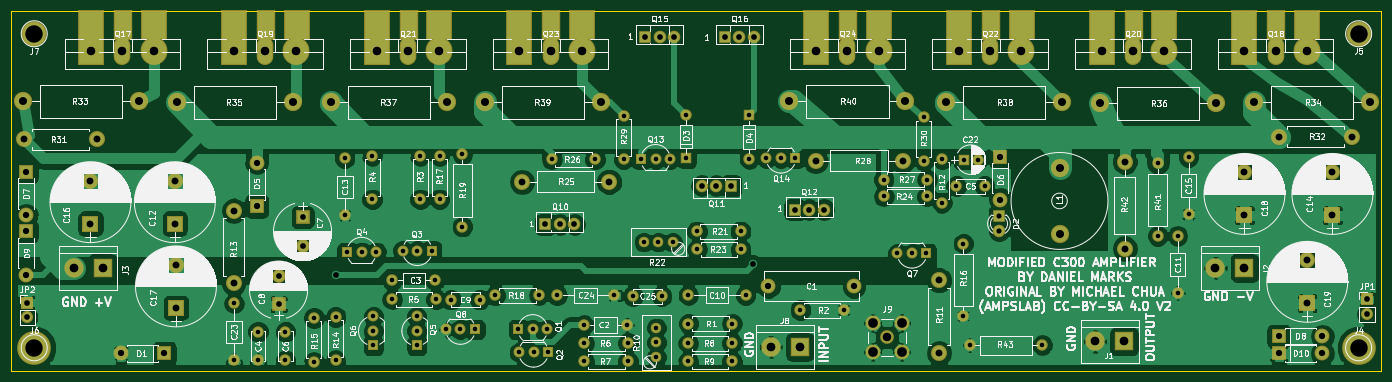
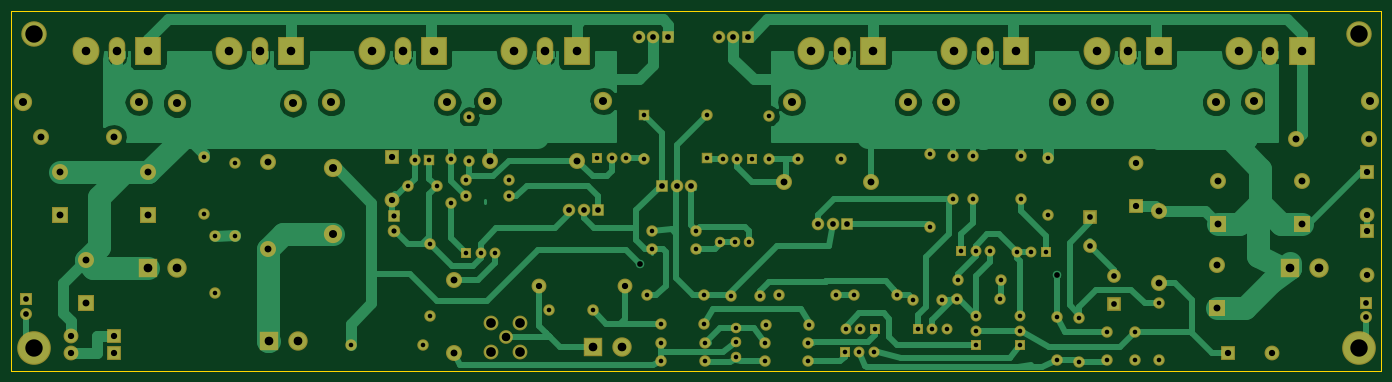
Circuit board: 8 layer files. Board 240.0 x 63.0 mm.
- bottom_copper: PowerampC300-B.Cu.gbr (66248 bytes)
- bottom_mask: PowerampC300-B.Mask.gbr (8071 bytes)
- bottom_silk: PowerampC300-B.SilkS.gbr (265 bytes)
- outline: PowerampC300-Edge.Cuts.gbr (489 bytes)
- top_copper: PowerampC300-F.Cu.gbr (155661 bytes)
- top_mask: PowerampC300-F.Mask.gbr (8804 bytes)
- top_silk: PowerampC300-F.SilkS.gbr (251083 bytes)
- drill: PowerampC300.drl (3489 bytes)

=== bottom_copper: PowerampC300-B.Cu.gbr (66248 bytes, source omitted) ===
=== bottom_mask: PowerampC300-B.Mask.gbr (8071 bytes, source omitted) ===
=== bottom_silk: PowerampC300-B.SilkS.gbr ===
G04 #@! TF.FileFunction,Legend,Bot*
%FSLAX46Y46*%
G04 Gerber Fmt 4.6, Leading zero omitted, Abs format (unit mm)*
G04 Created by KiCad (PCBNEW 4.0.7) date 10/16/20 16:11:55*
%MOMM*%
%LPD*%
G01*
G04 APERTURE LIST*
%ADD10C,0.100000*%
G04 APERTURE END LIST*
D10*
M02*

=== outline: PowerampC300-Edge.Cuts.gbr ===
G04 #@! TF.FileFunction,Profile,NP*
%FSLAX46Y46*%
G04 Gerber Fmt 4.6, Leading zero omitted, Abs format (unit mm)*
G04 Created by KiCad (PCBNEW 4.0.7) date 10/16/20 16:11:55*
%MOMM*%
%LPD*%
G01*
G04 APERTURE LIST*
%ADD10C,0.100000*%
%ADD11C,0.150000*%
G04 APERTURE END LIST*
D10*
D11*
X26000000Y-106000000D02*
X26000000Y-43000000D01*
X266000000Y-106000000D02*
X26000000Y-106000000D01*
X266000000Y-43000000D02*
X266000000Y-106000000D01*
X26000000Y-43000000D02*
X266000000Y-43000000D01*
M02*

=== top_copper: PowerampC300-F.Cu.gbr (155661 bytes, source omitted) ===
=== top_mask: PowerampC300-F.Mask.gbr (8804 bytes, source omitted) ===
=== top_silk: PowerampC300-F.SilkS.gbr (251083 bytes, source omitted) ===
=== drill: PowerampC300.drl ===
M48
;DRILL file {KiCad 4.0.7} date 10/16/20 16:11:57
;FORMAT={-:-/ absolute / metric / decimal}
FMAT,2
METRIC,TZ
T1C0.800
T2C0.900
T3C1.000
T4C1.100
T5C1.200
T6C1.400
T7C1.500
T8C1.520
T9C1.700
T10C3.048
%
G90
G05
M71
T1
X65.Y-94.2
X65.Y-104.2
X69.2Y-99.2
X69.2Y-104.2
X74.Y-99.2
X74.Y-104.2
X79.Y-96.8
X79.Y-104.42
X82.8Y-96.6
X82.8Y-104.22
X84.4Y-68.8
X84.4Y-78.8
X84.8Y-85.25
X87.34Y-85.25
X89.2Y-68.38
X89.2Y-76.
X89.4Y-96.52
X89.4Y-99.06
X89.4Y-101.6
X89.88Y-85.25
X92.73Y-90.19
X92.74Y-93.52
X94.57Y-85.
X97.Y-96.52
X97.Y-99.06
X97.Y-101.6
X97.11Y-85.
X97.6Y-68.38
X97.6Y-76.
X99.65Y-85.
X100.23Y-90.19
X100.36Y-93.52
X101.Y-68.38
X101.Y-76.
X102.12Y-98.8
X103.Y-93.6
X104.66Y-98.8
X105.Y-68.1
X105.Y-80.8
X107.2Y-98.8
X108.Y-93.6
X110.8Y-92.8
X114.8Y-98.8
X114.92Y-102.8
X117.34Y-98.8
X117.46Y-102.8
X118.42Y-92.8
X119.88Y-98.8
X120.Y-102.8
X120.63Y-69.
X121.575Y-92.825
X126.3Y-98.
X126.38Y-101.2
X126.38Y-104.4
X128.25Y-69.
X131.575Y-92.825
X133.25Y-61.38
X133.25Y-69.
X133.8Y-98.
X134.Y-101.2
X134.Y-104.4
X134.91Y-92.96
X136.3Y-69.
X136.77Y-83.5
X138.84Y-69.
X139.Y-98.52
X139.Y-101.06
X139.Y-103.6
X139.31Y-83.5
X139.91Y-92.96
X141.38Y-69.
X141.85Y-83.5
X144.2Y-61.18
X144.2Y-68.8
X144.58Y-101.2
X144.58Y-104.4
X144.6Y-92.8
X144.6Y-97.8
X146.1Y-81.6
X146.13Y-84.75
X152.2Y-101.2
X152.2Y-104.4
X152.22Y-97.8
X153.72Y-81.6
X153.75Y-84.75
X154.6Y-92.8
X155.25Y-61.25
X155.25Y-68.87
X158.27Y-68.8
X160.81Y-68.8
X163.35Y-68.8
X164.2Y-95.4
X171.82Y-95.4
X178.78Y-75.5
X178.8Y-72.55
X181.22Y-85.45
X183.76Y-85.45
X185.8Y-61.63
X185.8Y-69.25
X186.3Y-85.45
X186.4Y-75.5
X186.42Y-72.55
X189.Y-68.95
X189.Y-76.57
X191.5Y-73.7
X192.75Y-83.75
X192.75Y-96.45
X192.8Y-69.05
X193.85Y-101.53
X195.3Y-69.05
X196.5Y-73.7
X206.55Y-101.53
X226.8Y-69.7
X226.8Y-82.4
X230.3Y-82.4
X230.3Y-92.4
X232.2Y-68.6
X232.2Y-78.6
T2
X199.Y-79.
X199.Y-81.54
T3
X28.77Y-94.11
X28.77Y-96.65
X72.8Y-89.4
X72.8Y-94.4
X77.Y-79.125
X77.Y-84.125
X82.8Y-89.2
X119.55Y-80.4
X122.09Y-80.4
X124.63Y-80.4
X137.Y-47.5
X139.54Y-47.5
X142.08Y-47.5
X146.92Y-73.6
X149.46Y-73.6
X151.Y-47.5
X152.Y-73.6
X153.54Y-47.5
X155.9Y-87.4
X156.08Y-47.5
X163.2Y-77.8
X165.74Y-77.8
X168.28Y-77.8
X263.46Y-93.54
X263.46Y-96.08
T4
X28.6Y-71.2
X28.6Y-78.82
X28.6Y-81.6
X28.6Y-89.22
X45.18Y-103.
X52.8Y-103.
X68.975Y-69.58
X68.975Y-77.2
X158.6Y-91.2
X173.6Y-91.2
X199.25Y-68.5
X199.25Y-76.12
X248.Y-100.
X248.Y-103.
X255.62Y-100.
X255.62Y-103.
T5
X28.25Y-65.5
X39.85Y-72.75
X39.85Y-80.25
X40.95Y-65.5
X54.625Y-72.75
X54.625Y-80.25
X54.825Y-87.5
X54.825Y-95.
X64.925Y-78.
X64.925Y-90.7
X115.46Y-72.9
X130.7Y-72.9
X166.86Y-69.25
X182.1Y-69.25
X188.5Y-90.2
X188.5Y-102.9
X221.Y-69.4
X221.Y-84.64
X242.Y-71.3
X242.Y-78.8
X248.05Y-65.
X253.Y-86.7
X253.Y-94.2
X257.4Y-71.3
X257.4Y-78.8
X260.75Y-65.
T6
X28.Y-58.8
X48.32Y-58.8
X55.Y-59.
X75.32Y-59.
X82.Y-59.
X102.32Y-59.
X109.Y-59.
X129.32Y-59.
X162.28Y-58.8
X182.6Y-58.8
X189.68Y-59.
X209.6Y-70.57
X209.6Y-82.
X210.Y-59.
X216.68Y-59.2
X237.Y-59.2
X243.68Y-59.
X264.Y-59.
T7
X40.Y-50.
X45.45Y-50.
X50.9Y-50.
X65.Y-50.
X70.45Y-50.
X75.9Y-50.
X90.Y-50.
X95.45Y-50.
X100.9Y-50.
X115.Y-50.
X120.45Y-50.
X125.9Y-50.
X167.Y-50.
X172.45Y-50.
X177.9Y-50.
X179.4Y-100.2
X192.Y-50.
X197.45Y-50.
X202.9Y-50.
X217.Y-50.
X222.45Y-50.
X227.9Y-50.
X242.Y-50.
X247.45Y-50.
X252.9Y-50.
T8
X36.92Y-88.
X42.Y-88.
X159.045Y-101.85
X164.125Y-101.85
X215.82Y-100.9
X220.9Y-100.9
X236.92Y-88.
X242.Y-88.
T9
X176.86Y-97.66
X176.86Y-102.74
X181.94Y-97.66
X181.94Y-102.74
T10
X30.Y-47.
X30.Y-102.
X262.Y-47.
X262.Y-102.
T0
M30
